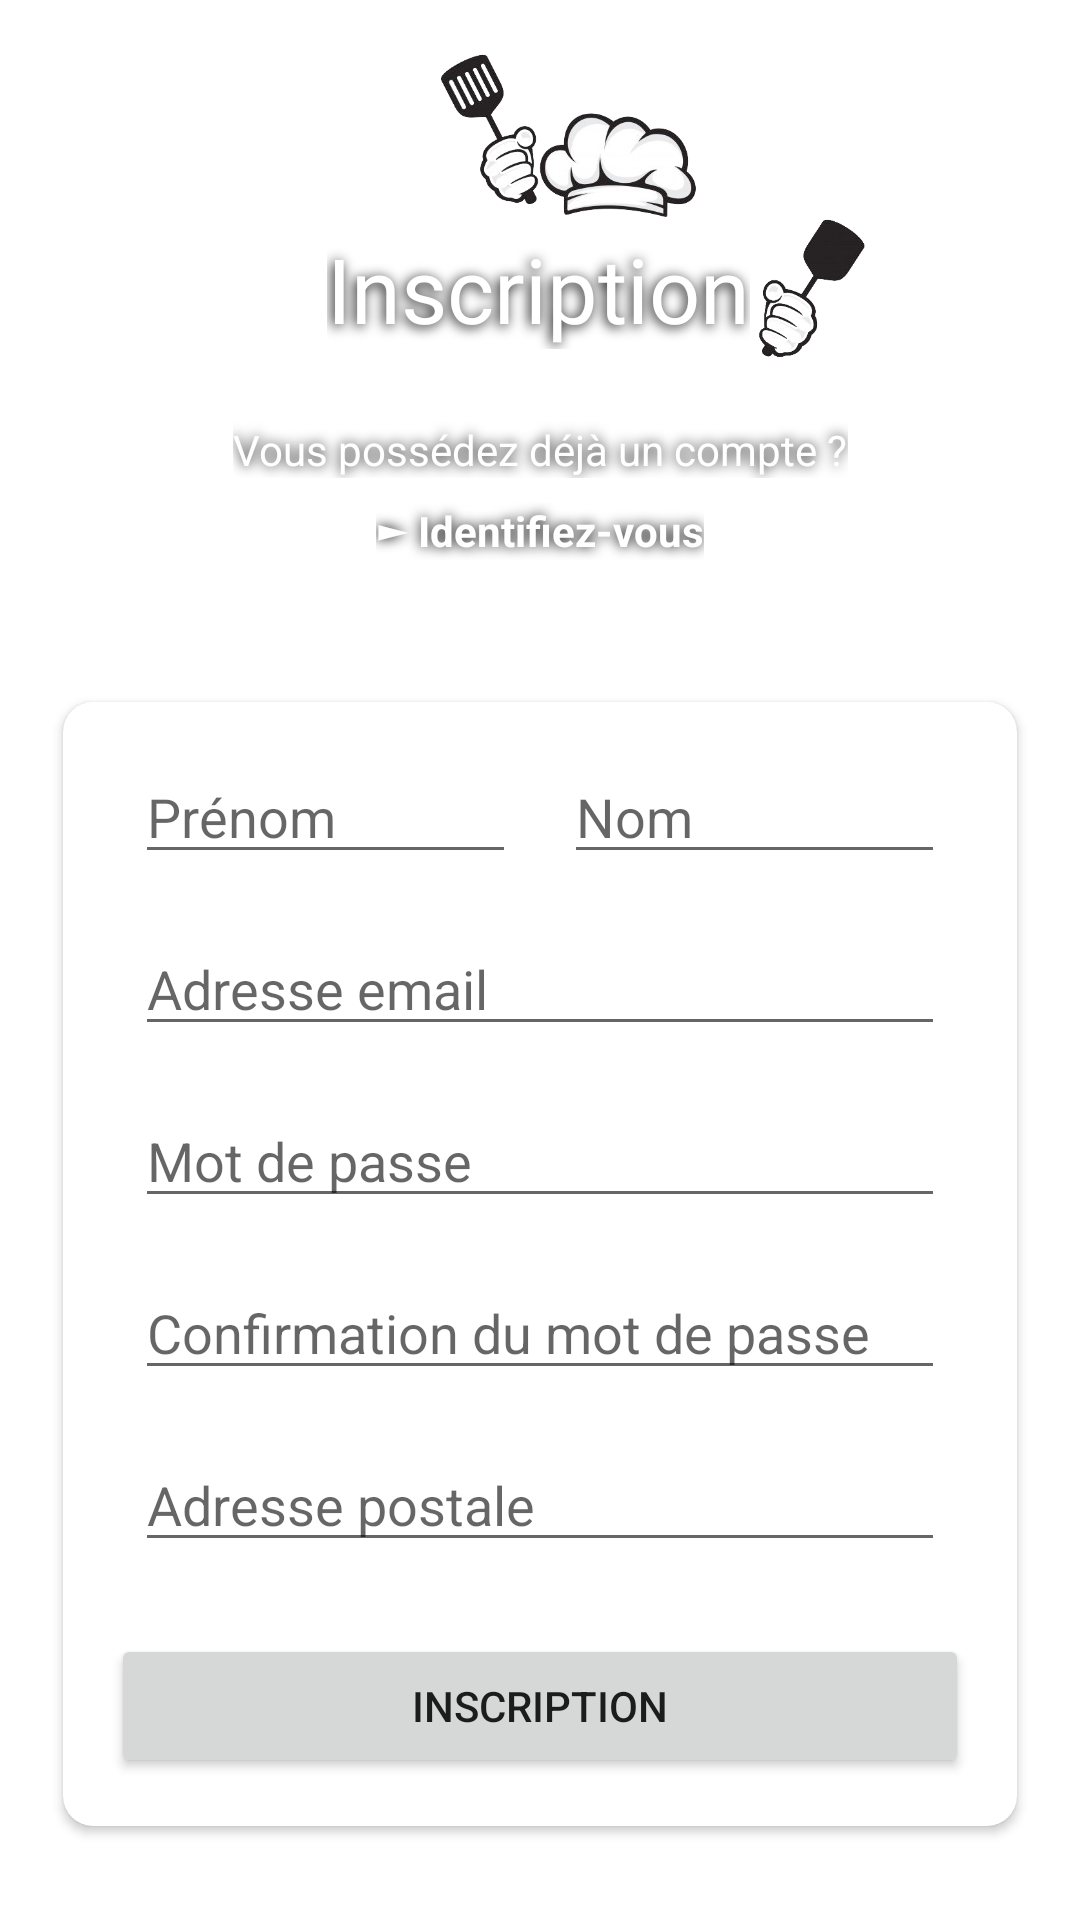

This screen was rendered from an Android layout file. Write that file and the resources it references.
<!-- AndroidManifest.xml: application theme Theme.AndroidERestaurant -->
<!-- res/layout/activity_register.xml -->
<?xml version="1.0" encoding="utf-8"?>
<androidx.constraintlayout.widget.ConstraintLayout xmlns:android="http://schemas.android.com/apk/res/android"
    xmlns:app="http://schemas.android.com/apk/res-auto"
    xmlns:tools="http://schemas.android.com/tools"
    android:layout_width="match_parent"
    android:layout_height="match_parent"
    tools:context=".RegisterActivity">

    <ImageView
        android:id="@+id/registerBackground"
        android:layout_width="0dp"
        android:layout_height="0dp"
        android:scaleType="centerCrop"
        app:layout_constraintBottom_toBottomOf="parent"
        app:layout_constraintEnd_toEndOf="parent"
        app:layout_constraintStart_toStartOf="parent"
        app:layout_constraintTop_toTopOf="parent"
        app:srcCompat="@drawable/background" />

    <ImageView
        android:id="@+id/registerToquePic"
        android:layout_width="100dp"
        android:layout_height="60dp"
        android:layout_marginTop="16dp"
        app:layout_constraintBottom_toTopOf="@+id/registerTitle"
        app:layout_constraintEnd_toEndOf="@+id/registerTitle"
        app:layout_constraintHorizontal_bias="0.75"
        app:layout_constraintStart_toStartOf="@+id/registerTitle"
        app:layout_constraintTop_toTopOf="parent"
        app:srcCompat="@drawable/toque" />

    <TextView
        android:id="@+id/registerTitle"
        android:layout_width="wrap_content"
        android:layout_height="wrap_content"
        android:fontFamily="@font/entsani"
        android:shadowColor="@color/black"
        android:shadowDx="-2"
        android:shadowDy="2"
        android:shadowRadius="10"
        android:text="@string/register"
        android:textColor="@color/white"
        android:textSize="30sp"
        app:layout_constraintEnd_toEndOf="parent"
        app:layout_constraintHorizontal_bias="0.497"
        app:layout_constraintStart_toStartOf="parent"
        app:layout_constraintTop_toBottomOf="@+id/registerToquePic" />

    <ImageView
        android:id="@+id/registerHandPic"
        android:layout_width="40dp"
        android:layout_height="50dp"
        app:layout_constraintBottom_toBottomOf="@+id/registerTitle"
        app:layout_constraintEnd_toEndOf="parent"
        app:layout_constraintHorizontal_bias="0.0"
        app:layout_constraintStart_toEndOf="@+id/registerTitle"
        app:layout_constraintTop_toTopOf="@+id/registerTitle"
        app:srcCompat="@drawable/hand" />

    <androidx.cardview.widget.CardView
        android:layout_width="match_parent"
        android:layout_height="wrap_content"
        android:layout_marginStart="16dp"
        android:layout_marginTop="32dp"
        android:layout_marginEnd="16dp"
        android:layout_marginBottom="16dp"
        app:cardCornerRadius="10dp"
        app:cardUseCompatPadding="true"
        app:layout_constraintBottom_toBottomOf="parent"
        app:layout_constraintEnd_toEndOf="parent"
        app:layout_constraintStart_toStartOf="parent"
        app:layout_constraintTop_toBottomOf="@id/registerAlreadyButton">

        <androidx.constraintlayout.widget.ConstraintLayout
            android:layout_width="match_parent"
            android:layout_height="match_parent">

            <ScrollView
                android:layout_width="match_parent"
                android:layout_height="0dp"
                app:layout_constraintEnd_toEndOf="parent"
                app:layout_constraintStart_toStartOf="parent"
                app:layout_constraintTop_toTopOf="parent">

                <LinearLayout
                    android:layout_width="match_parent"
                    android:layout_height="wrap_content"
                    android:orientation="vertical">

                    <LinearLayout
                        android:layout_width="match_parent"
                        android:layout_height="wrap_content"
                        android:orientation="horizontal">

                        <EditText
                            android:id="@+id/registerFirstName"
                            android:layout_width="0dp"
                            android:layout_height="match_parent"
                            android:layout_marginStart="24dp"
                            android:layout_marginTop="16dp"
                            android:layout_marginEnd="8dp"
                            android:layout_weight="1"
                            android:autofillHints=""
                            android:ems="10"
                            android:hint="@string/firstName"
                            android:inputType="textPersonName" />

                        <EditText
                            android:id="@+id/registerLastName"
                            android:layout_width="0dp"
                            android:layout_height="match_parent"
                            android:layout_marginStart="8dp"
                            android:layout_marginTop="16dp"
                            android:layout_marginEnd="24dp"
                            android:layout_weight="1"
                            android:autofillHints=""
                            android:ems="10"
                            android:foregroundGravity="right"
                            android:hint="@string/lastName"
                            android:inputType="textPersonName" />
                    </LinearLayout>

                    <EditText
                        android:id="@+id/registerEmail"
                        android:layout_width="match_parent"
                        android:layout_height="wrap_content"
                        android:layout_marginStart="24dp"
                        android:layout_marginTop="16dp"
                        android:layout_marginEnd="24dp"
                        android:autofillHints=""
                        android:ems="10"
                        android:hint="@string/email"
                        android:inputType="textEmailAddress" />

                    <EditText
                        android:id="@+id/registerPassword"
                        android:layout_width="match_parent"
                        android:layout_height="wrap_content"
                        android:layout_marginStart="24dp"
                        android:layout_marginTop="16dp"
                        android:layout_marginEnd="24dp"
                        android:autofillHints=""
                        android:ems="10"
                        android:hint="@string/password"
                        android:inputType="textPassword" />

                    <EditText
                        android:id="@+id/registerPasswordConfirm"
                        android:layout_width="match_parent"
                        android:layout_height="wrap_content"
                        android:layout_marginStart="24dp"
                        android:layout_marginTop="16dp"
                        android:layout_marginEnd="24dp"
                        android:autofillHints=""
                        android:ems="10"
                        android:hint="@string/passwordConfirm"
                        android:inputType="textPassword" />

                    <EditText
                        android:id="@+id/registerAddress"
                        android:layout_width="match_parent"
                        android:layout_height="wrap_content"
                        android:layout_marginStart="24dp"
                        android:layout_marginTop="16dp"
                        android:layout_marginEnd="24dp"
                        android:autofillHints=""
                        android:ems="10"
                        android:hint="@string/Address"
                        android:inputType="textPostalAddress" />

                    <Button
                        android:id="@+id/registerButton"
                        android:layout_width="match_parent"
                        android:layout_height="wrap_content"
                        android:layout_marginStart="16dp"
                        android:layout_marginTop="24dp"
                        android:layout_marginEnd="16dp"
                        android:layout_marginBottom="16dp"
                        android:hapticFeedbackEnabled="true"
                        android:text="@string/register" />
                </LinearLayout>
            </ScrollView>
        </androidx.constraintlayout.widget.ConstraintLayout>
    </androidx.cardview.widget.CardView>

    <TextView
        android:id="@+id/registerAlreadyText"
        android:layout_width="wrap_content"
        android:layout_height="wrap_content"
        android:layout_marginTop="24dp"
        android:shadowColor="@color/black"
        android:shadowRadius="10"
        android:text="@string/alreadyRegister"
        android:textColor="@color/white"
        app:layout_constraintEnd_toEndOf="parent"
        app:layout_constraintStart_toStartOf="parent"
        app:layout_constraintTop_toBottomOf="@+id/registerTitle" />

    <TextView
        android:id="@+id/registerAlreadyButton"
        android:layout_width="wrap_content"
        android:layout_height="wrap_content"
        android:layout_marginTop="8dp"
        android:shadowColor="@color/black"
        android:shadowRadius="10"
        android:text="@string/alreadyRegisterButton"
        android:textColor="@color/white"
        android:textStyle="bold"
        app:layout_constraintEnd_toEndOf="parent"
        app:layout_constraintStart_toStartOf="parent"
        app:layout_constraintTop_toBottomOf="@+id/registerAlreadyText" />

</androidx.constraintlayout.widget.ConstraintLayout>
<!-- resources referenced by this layout -->
<resources>
  <color name="black">#FF000000</color>
  <color name="white">#FFFFFFFF</color>
  <!-- drawable hand: png bitmap (drawable, 25208 bytes) -->
  <!-- drawable toque: png bitmap (drawable, 71800 bytes) -->
  <string name="Address">Adresse postale</string>
  <string name="alreadyRegister">Vous possédez déjà un compte ?</string>
  <string name="alreadyRegisterButton">► Identifiez-vous</string>
  <string name="email">Adresse email</string>
  <string name="firstName">Prénom</string>
  <string name="lastName">Nom</string>
  <string name="password">Mot de passe</string>
  <string name="passwordConfirm">Confirmation du mot de passe</string>
  <string name="register">Inscription</string>
  <style name="Theme.AndroidERestaurant" parent="Theme.MaterialComponents.DayNight.DarkActionBar">
          
          <item name="colorPrimary">@color/guinguette</item>
          <item name="colorPrimaryVariant">@color/guinguette_variant</item>
          <item name="colorOnPrimary">@color/white</item>
          
          <item name="colorSecondary">@color/teal_200</item>
          <item name="colorSecondaryVariant">@color/teal_700</item>
          <item name="colorOnSecondary">@color/black</item>
          
          <item name="android:statusBarColor" tools:targetApi="l">?attr/colorPrimaryVariant</item>
          
      </style>
  <color name="guinguette">#19373f</color>
  <color name="guinguette_variant">#28505b</color>
  <color name="teal_200">#19373f</color>
  <color name="teal_700">#FF018786</color>
</resources>
